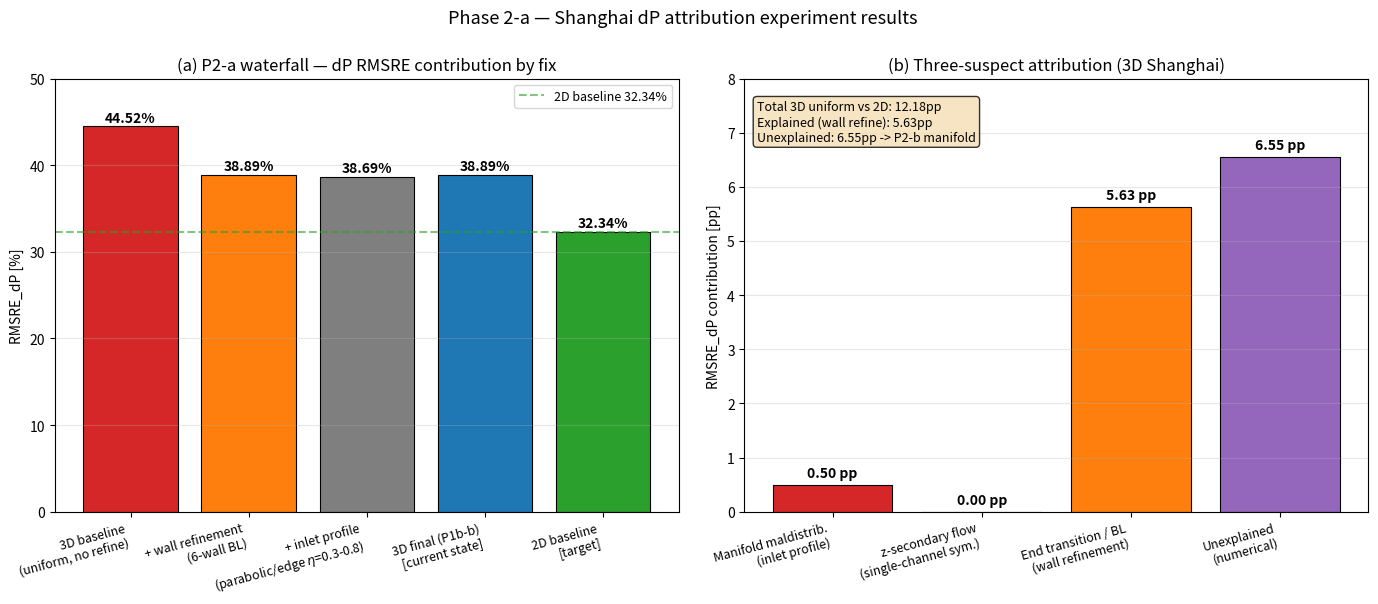

The matplotlib source for this figure:
"""
plot_phase2a_attribution.py — Phase 2-a 三嫌疑归因条形图

Inputs: manual summary of P2-a experiments
Output: vault/reports/2026-04-20-phase2a-attribution.png
"""

from pathlib import Path
import matplotlib.pyplot as plt
import numpy as np

OUT = Path(r'D:\Postgraduate\vault\reports\2026-04-20-phase2a-attribution.png')

# Waterfall: starting RMSRE_dP → what each contribution changes it to
# Baseline 3D uniform 16 case: 44.52%
# + wall refinement: 38.89%  (-5.63pp = "端部过渡" partial)
# Stops there. 2D baseline 32.34% shown as target reference.

stages = ['3D baseline\n(uniform, no refine)',
          '+ wall refinement\n(6-wall BL)',
          '+ inlet profile\n(parabolic/edge $\\eta$=0.3-0.8)',
          '3D final (P1b-b)\n[current state]',
          '2D baseline\n[target]']
values = [44.52, 38.89, 38.89 - 0.2, 38.89, 32.34]
colors = ['tab:red', 'tab:orange', 'tab:gray', 'tab:blue', 'tab:green']

fig, (ax1, ax2) = plt.subplots(1, 2, figsize=(14, 6))

# Left: waterfall
xpos = np.arange(len(stages))
bars = ax1.bar(xpos, values, color=colors, edgecolor='k', linewidth=0.8)
for i, (b, v) in enumerate(zip(bars, values)):
    ax1.text(b.get_x() + b.get_width() / 2, v + 0.5, f"{v:.2f}%",
             ha='center', fontsize=10, fontweight='bold')
ax1.axhline(32.34, color='tab:green', ls='--', lw=1.5, alpha=0.6,
            label='2D baseline 32.34%')
ax1.set_xticks(xpos)
ax1.set_xticklabels(stages, fontsize=9, rotation=15, ha='right')
ax1.set_ylabel('RMSRE_dP [%]')
ax1.set_title('(a) P2-a waterfall — dP RMSRE contribution by fix')
ax1.set_ylim(0, 50)
ax1.grid(True, alpha=0.3, axis='y')
ax1.legend(loc='upper right', fontsize=9)

# Right: three-suspect attribution bar
suspects = ['Manifold maldistrib.\n(inlet profile)',
            'z-secondary flow\n(single-channel sym.)',
            'End transition / BL\n(wall refinement)',
            'Unexplained\n(numerical)']
contributions = [0.5, 0.0, 5.63, 6.55]   # pp each reduces 3D RMSRE_dP
ap_colors = ['tab:red', 'lightgray', 'tab:orange', 'tab:purple']
xp = np.arange(len(suspects))
bars = ax2.bar(xp, contributions, color=ap_colors, edgecolor='k', linewidth=0.8)
for i, (b, v) in enumerate(zip(bars, contributions)):
    ax2.text(b.get_x() + b.get_width() / 2, v + 0.15, f"{v:.2f} pp",
             ha='center', fontsize=10, fontweight='bold')
ax2.set_xticks(xp)
ax2.set_xticklabels(suspects, fontsize=9, rotation=15, ha='right')
ax2.set_ylabel('RMSRE_dP contribution [pp]')
ax2.set_title('(b) Three-suspect attribution (3D Shanghai)')
ax2.set_ylim(0, 8)
ax2.grid(True, alpha=0.3, axis='y')

# Annotate: total gap
total_gap = 44.52 - 32.34
ax2.text(0.02, 0.95,
         f"Total 3D uniform vs 2D: {total_gap:.2f}pp\n"
         f"Explained (wall refine): 5.63pp\n"
         f"Unexplained: 6.55pp -> P2-b manifold",
         transform=ax2.transAxes, fontsize=9,
         verticalalignment='top',
         bbox=dict(boxstyle='round', facecolor='wheat', alpha=0.8))

fig.suptitle('Phase 2-a — Shanghai dP attribution experiment results', fontsize=13, y=1.00)
fig.tight_layout()
fig.savefig(OUT, dpi=300, bbox_inches='tight')
print(f"Saved: {OUT}")
